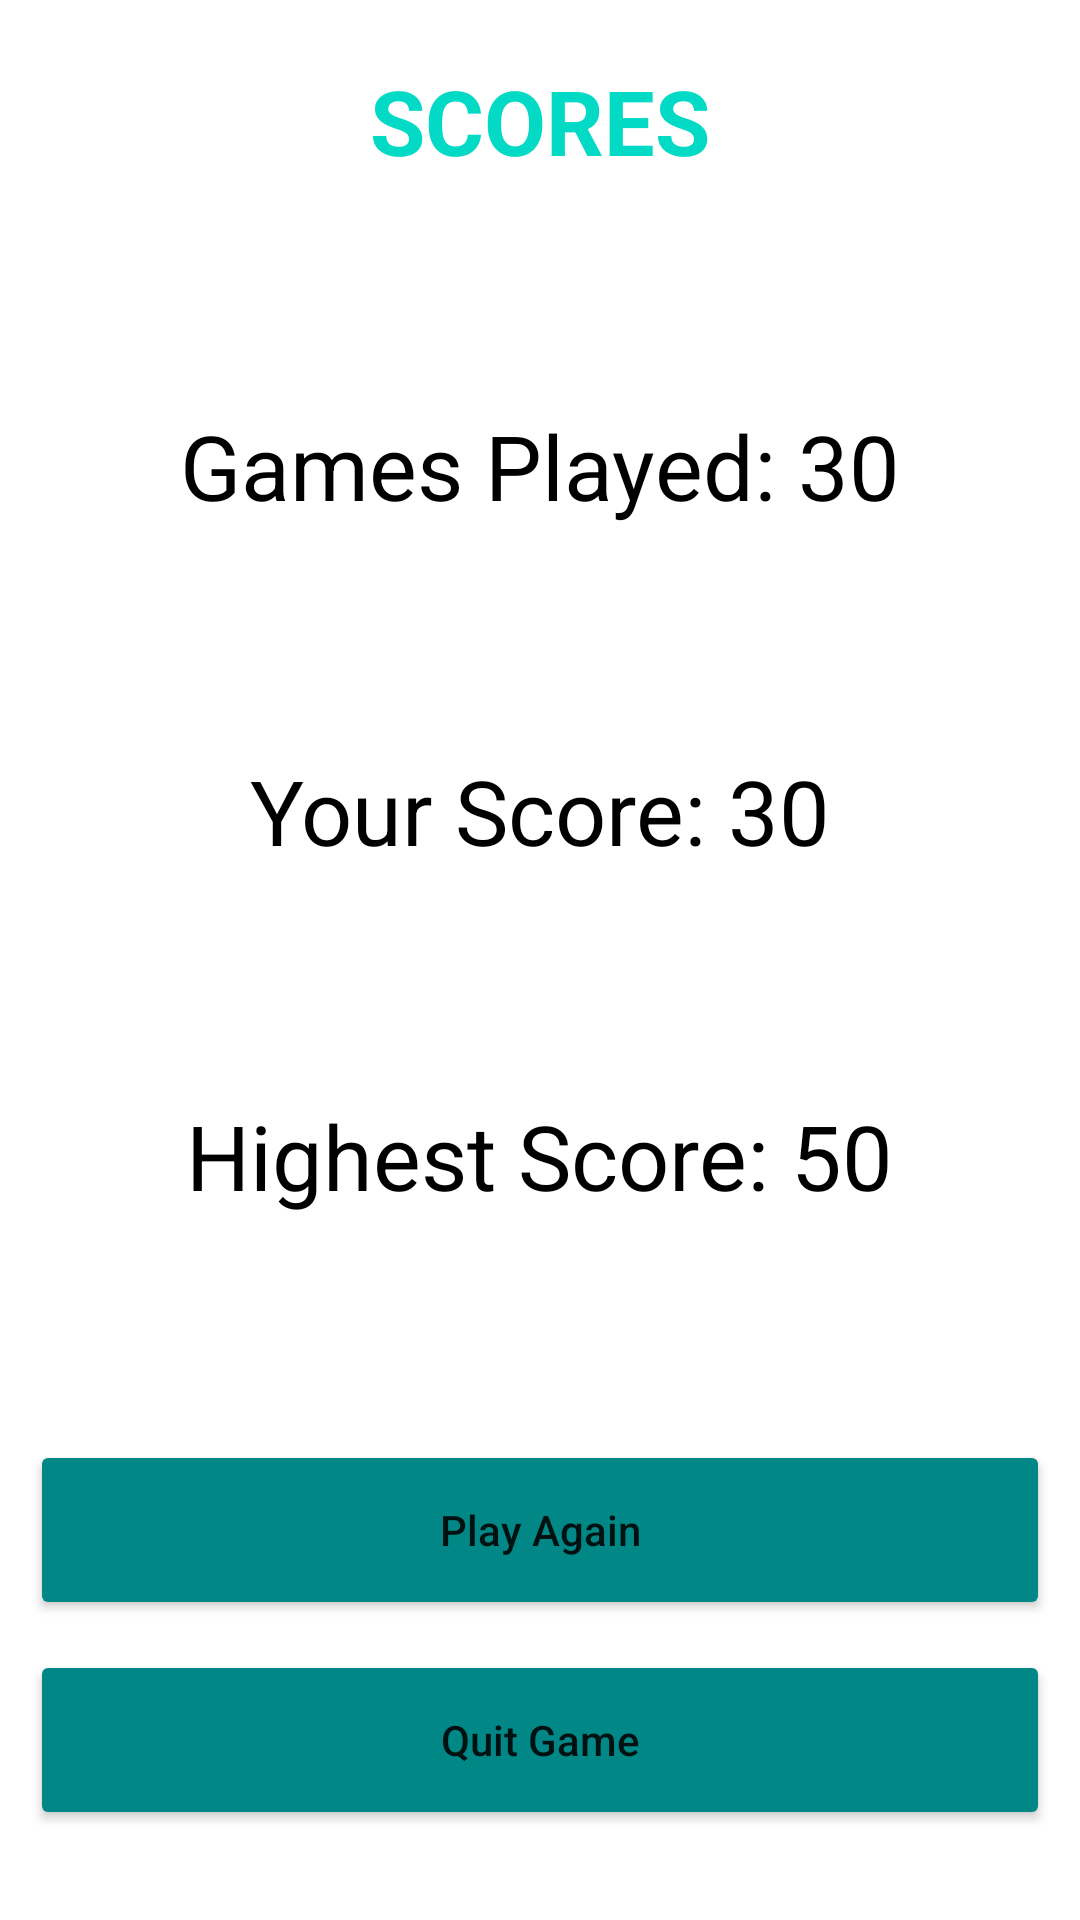

Produce the Android XML layout that renders to this screen, including the resource entries it uses.
<!-- AndroidManifest.xml: application theme Theme.Hw5game -->
<!-- res/layout/activity_result.xml -->
<?xml version="1.0" encoding="utf-8"?>
<androidx.constraintlayout.widget.ConstraintLayout xmlns:android="http://schemas.android.com/apk/res/android"
    xmlns:app="http://schemas.android.com/apk/res-auto"
    xmlns:tools="http://schemas.android.com/tools"
    android:layout_width="match_parent"
    android:layout_height="match_parent"
    tools:context=".ResultActivity">

    <TextView
        android:id="@+id/textViewInfo"
        android:layout_width="300dp"
        android:layout_height="wrap_content"
        android:layout_marginTop="20dp"
        android:text="SCORES"
        android:textAlignment="center"
        android:textColor="@color/teal_200"
        android:textSize="30sp"
        android:textStyle="bold"
        app:layout_constraintEnd_toEndOf="parent"
        app:layout_constraintHorizontal_bias="0.5"
        app:layout_constraintStart_toStartOf="parent"
        app:layout_constraintTop_toTopOf="parent" />

    <TextView
        android:id="@+id/textViewHighestScore"
        android:layout_width="wrap_content"
        android:layout_height="wrap_content"
        android:text="Highest Score: 50"
        android:textColor="@color/black"
        android:textSize="30sp"
        app:layout_constraintBottom_toTopOf="@+id/buttonPlayAgain"
        app:layout_constraintEnd_toEndOf="parent"
        app:layout_constraintHorizontal_bias="0.5"
        app:layout_constraintStart_toStartOf="parent"
        app:layout_constraintTop_toBottomOf="@+id/textViewMyScore"
        app:layout_constraintVertical_bias="0.5" />

    <TextView
        android:id="@+id/textViewMyScore"
        android:layout_width="wrap_content"
        android:layout_height="wrap_content"
        android:text="Your Score: 30"
        android:textColor="@color/black"
        android:textSize="30sp"
        app:layout_constraintBottom_toTopOf="@+id/textViewHighestScore"
        app:layout_constraintEnd_toEndOf="parent"
        app:layout_constraintHorizontal_bias="0.5"
        app:layout_constraintStart_toStartOf="parent"
        app:layout_constraintTop_toBottomOf="@+id/textViewGames"
        app:layout_constraintVertical_bias="0.5" />

    <Button
        android:id="@+id/buttonQuitGame"
        android:layout_width="match_parent"
        android:layout_height="60dp"
        android:layout_marginStart="10dp"
        android:layout_marginEnd="10dp"
        android:layout_marginBottom="30dp"
        android:backgroundTint="@color/teal_700"
        android:text="Quit Game"
        android:textAllCaps="false"
        app:layout_constraintBottom_toBottomOf="parent"
        app:layout_constraintEnd_toEndOf="parent"
        app:layout_constraintHorizontal_bias="0.5"
        app:layout_constraintStart_toStartOf="parent" />

    <Button
        android:id="@+id/buttonPlayAgain"
        android:layout_width="match_parent"
        android:layout_height="60dp"
        android:layout_marginStart="10dp"
        android:layout_marginEnd="10dp"
        android:layout_marginBottom="10dp"

        android:backgroundTint="@color/teal_700"
        android:text="Play Again"
        android:textAllCaps="false"
        app:layout_constraintBottom_toTopOf="@+id/buttonQuitGame"
        app:layout_constraintEnd_toEndOf="parent"
        app:layout_constraintHorizontal_bias="0.5"
        app:layout_constraintStart_toStartOf="parent" />

    <TextView
        android:id="@+id/textViewGames"
        android:layout_width="wrap_content"
        android:layout_height="wrap_content"
        android:text="Games Played: 30"
        android:textColor="@color/black"
        android:textSize="30sp"
        app:layout_constraintBottom_toTopOf="@+id/textViewMyScore"
        app:layout_constraintEnd_toEndOf="parent"
        app:layout_constraintHorizontal_bias="0.5"
        app:layout_constraintStart_toStartOf="parent"
        app:layout_constraintTop_toBottomOf="@+id/textViewInfo"
        app:layout_constraintVertical_bias="0.5" />
</androidx.constraintlayout.widget.ConstraintLayout>
<!-- resources referenced by this layout -->
<resources>
  <style name="Theme.Hw5game" parent="Theme.MaterialComponents.DayNight.DarkActionBar">
          
          <item name="colorPrimary">@color/purple_500</item>
          <item name="colorPrimaryVariant">@color/purple_700</item>
          <item name="colorOnPrimary">@color/white</item>
          
          <item name="colorSecondary">@color/teal_200</item>
          <item name="colorSecondaryVariant">@color/teal_700</item>
          <item name="colorOnSecondary">@color/black</item>
          
          <item name="android:statusBarColor">?attr/colorPrimaryVariant</item>
          
      </style>
  <!-- not gathered from this repository: default colours our renderer supplied (Android Studio template values) -->
  <color name="purple_500">#FF6200EE</color>
  <color name="purple_700">#FF3700B3</color>
  <color name="teal_200">#FF03DAC5</color>
  <color name="teal_700">#FF018786</color>
  <color name="black">#FF000000</color>
  <color name="white">#FFFFFFFF</color>
</resources>
